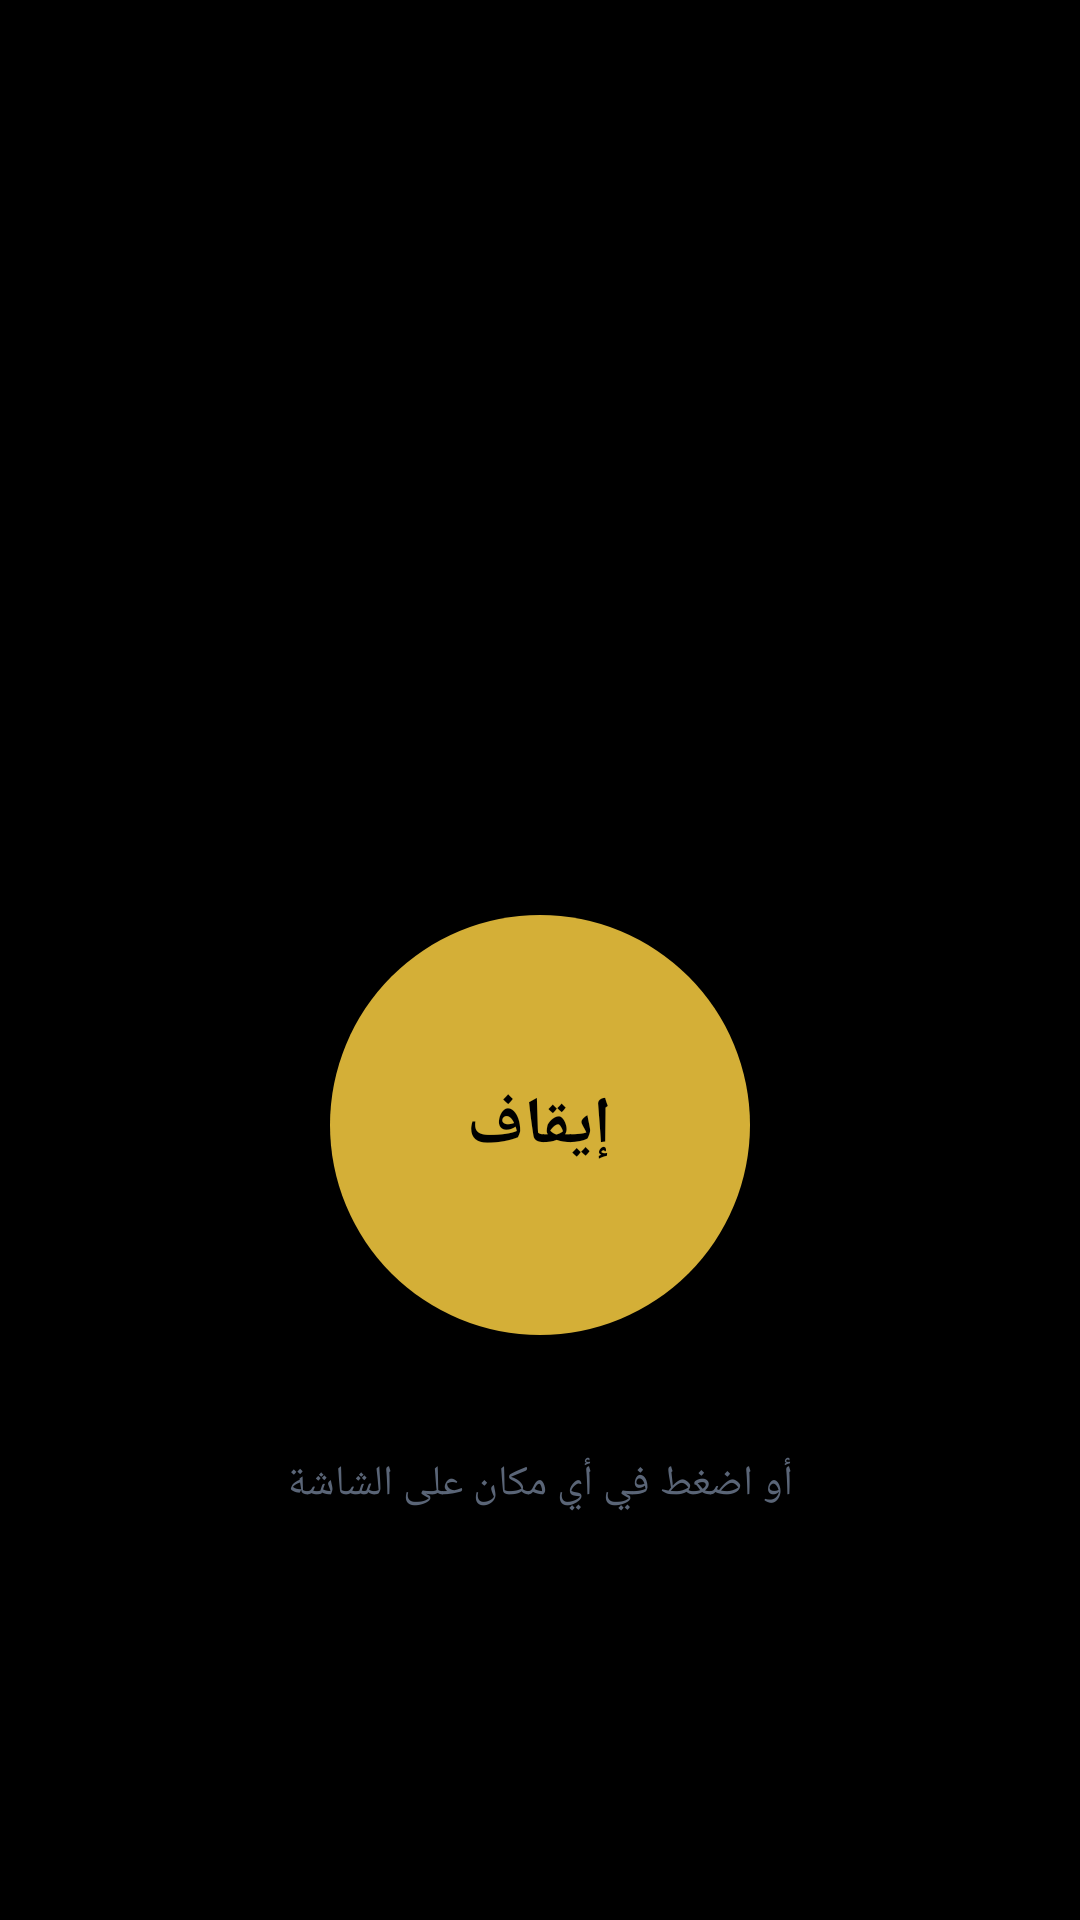

This screen was rendered from an Android layout file. Write that file and the resources it references.
<!-- AndroidManifest.xml: activity theme Theme.SalatTimes.Fullscreen -->
<!-- res/layout/activity_alarm.xml -->
<?xml version="1.0" encoding="utf-8"?>
<LinearLayout xmlns:android="http://schemas.android.com/apk/res/android"
    xmlns:tools="http://schemas.android.com/tools"
    android:id="@+id/alarmRoot"
    android:layout_width="match_parent"
    android:layout_height="match_parent"
    android:background="#000000"
    android:orientation="vertical"
    android:gravity="center"
    android:clickable="true"
    android:focusable="true"
    android:layoutDirection="rtl">

    <TextView
        android:id="@+id/tvAlarmSubtitle"
        android:layout_width="wrap_content"
        android:layout_height="wrap_content"
        android:textSize="22sp"
        android:textColor="#9AA5B5"
        android:gravity="center"
        android:layout_marginBottom="12dp"
        tools:text="حان وقت" />

    <TextView
        android:id="@+id/tvAlarmPrayerName"
        android:layout_width="wrap_content"
        android:layout_height="wrap_content"
        android:textSize="60sp"
        android:textColor="#D4AF37"
        android:textStyle="bold"
        android:gravity="center"
        android:layout_marginBottom="48dp"
        tools:text="الفجر" />

    
    <FrameLayout
        android:id="@+id/btnStopAlarm"
        android:layout_width="140dp"
        android:layout_height="140dp"
        android:layout_gravity="center"
        android:clickable="true"
        android:focusable="true"
        android:background="@drawable/bg_stop_alarm_button">

        <TextView
            android:layout_width="wrap_content"
            android:layout_height="wrap_content"
            android:layout_gravity="center"
            android:text="@string/stop_alarm"
            android:textSize="22sp"
            android:textColor="#000000"
            android:textStyle="bold" />

    </FrameLayout>

    <TextView
        android:layout_width="wrap_content"
        android:layout_height="wrap_content"
        android:layout_marginTop="40dp"
        android:textSize="14sp"
        android:textColor="#5A6577"
        android:gravity="center"
        android:text="@string/alarm_tap_anywhere_hint" />

</LinearLayout>
<!-- resources referenced by this layout -->
<resources>
  <!-- drawable bg_stop_alarm_button (drawable) -->
  <?xml version="1.0" encoding="utf-8"?>
  <ripple xmlns:android="http://schemas.android.com/apk/res/android"
      android:color="#80D4AF37">
      <item>
          <shape android:shape="oval">
              <solid android:color="#D4AF37" />
          </shape>
      </item>
  </ripple>
  <string name="alarm_tap_anywhere_hint">أو اضغط في أي مكان على الشاشة</string>
  <string name="stop_alarm">إيقاف</string>
  <style name="Theme.SalatTimes.Fullscreen" parent="Theme.SalatTimes">
          <item name="android:windowFullscreen">true</item>
          <item name="android:windowNoTitle">true</item>
          <item name="android:windowActionBar">false</item>
          <item name="android:windowContentOverlay">@null</item>
          <item name="android:windowDrawsSystemBarBackgrounds">true</item>
          <item name="android:windowLayoutInDisplayCutoutMode" tools:targetApi="o_mr1">shortEdges</item>
      </style>
  <style name="Theme.SalatTimes" parent="Theme.MaterialComponents.DayNight.NoActionBar">
          <item name="android:windowBackground">@color/background_dark</item>
          <item name="colorPrimary">@color/accent_gold</item>
          <item name="colorPrimaryDark">@color/background_dark</item>
          <item name="colorAccent">@color/accent_gold</item>
          <item name="android:statusBarColor">@color/background_dark</item>
          <item name="android:navigationBarColor">@color/background_dark</item>
          <item name="android:textColor">@color/text_primary</item>
          
          <item name="popupMenuStyle">@style/DarkPopupMenu</item>
          <item name="android:popupMenuStyle">@style/DarkPopupMenu</item>
      </style>
  <style name="DarkPopupMenu" parent="@style/Widget.MaterialComponents.PopupMenu">
          <item name="android:popupBackground">@color/surface_dark</item>
      </style>
</resources>
